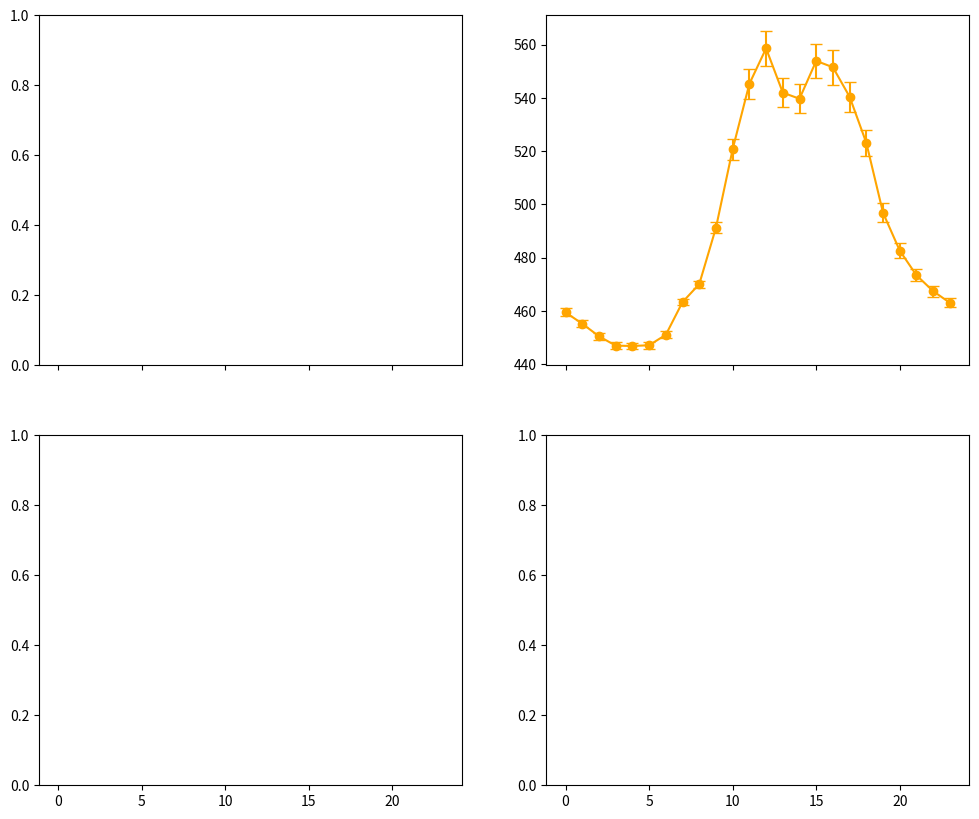

Recreate this plot in Python. (Note: this script raises an exception after producing the figure.)
import matplotlib.pyplot as plt
# Dati di esempio
x = [0,1,2,3,4,5,6,7,8,9,10,11,12,13,14,15,16,17,18,19,20,21,22,23]

# Aule Piene - con studenti
y1b = [751.07, 884.53, 941.15, 1006.81, 903.29, 986.03, 970.58, 889.75, 885.92]
y1b_error = [4.48, 5.38, 5.67, 7.53, 5.23, 6.94, 6.74, 5.98, 49.01]

y2b = [21.24, 21.59, 21.80, 22.03, 22.21, 22.34, 22.39, 22.51, 21.79]
y2b_error = [0.03, 0.03, 0.03, 0.03, 0.03, 0.03, 0.03, 0.03, 0.31]

y3b = [18.02, 21.57, 21.59, 23.79, 20.31, 23.14, 22.35, 22.27, 30.28]
y3b_error = [0.17, 0.31, 0.28, 0.34, 0.32, 0.38, 0.52, 0.48, 3.54]

y4b = [16.83, 20.25, 20.29, 22.45, 19.08, 21.85, 21.09, 21.03, 28.91]
y4b_error = [0.16, 0.31, 0.28, 0.33, 0.31, 0.37, 0.51, 0.47, 3.49]

# Aule Vuote - senza studenti
y1a = [459.41, 455.13, 450.43, 446.91, 446.78, 447.06, 450.99, 463.29, 470.03, 491.23,
            520.74, 545.31, 558.62, 541.99, 539.69, 553.92, 551.52, 540.42, 523.09, 496.82,
            482.62, 473.36, 467.38, 463.01]
y1a_error = [1.50, 1.37, 1.29, 1.22, 1.27, 1.26, 1.24, 1.25, 1.35, 2.13,
                  3.99, 5.68, 6.46, 5.44, 5.40, 6.50, 6.49, 5.70, 4.84, 3.51,
                  2.73, 2.29, 2.02, 1.76]

y2a = [20.83, 20.74, 20.68, 20.42, 20.45, 20.48, 20.41, 20.54, 20.69, 20.77,
            20.92, 21.05, 21.09, 21.15, 21.27, 21.38, 21.42, 21.45, 21.41, 21.24,
            21.07, 20.97, 20.87, 20.71]
y2a_error = [0.10] * 8 + [0.09] * 12 + [0.10] * 4

y3a = [16.79, 17.31, 17.38, 17.52, 16.99, 16.85, 17.89, 17.61, 14.71, 15.20,
            15.96, 16.54, 16.32, 14.65, 14.93, 14.96, 14.82, 14.91, 14.07, 13.59,
            13.08, 13.28, 14.12, 14.83]
y3a_error = [0.35, 0.40, 0.45, 0.44, 0.39, 0.38, 0.40, 1.06, 0.23, 0.25,
                  0.31, 0.33, 0.31, 0.25, 0.29, 0.29, 0.28, 0.37, 0.42, 0.22,
                  0.21, 0.22, 0.24, 0.26]

y4a = [15.61, 16.12, 16.22, 16.37, 15.82, 15.66, 16.68, 16.46, 13.63, 14.11,
            14.84, 15.41, 15.18, 13.57, 13.84, 13.87, 13.74, 13.83, 13.02, 12.54,
            12.04, 12.23, 13.02, 13.70]
y4a_error = [0.34, 0.39, 0.44, 0.43, 0.38, 0.37, 0.39, 1.05, 0.23, 0.25,
                  0.30, 0.32, 0.30, 0.24, 0.29, 0.28, 0.27, 0.37, 0.41, 0.21,
                  0.20, 0.21, 0.23, 0.25]




fig, axs = plt.subplots(2, 2, figsize=(12, 10), sharex=True)

# CO₂
axs[0, 1].errorbar(x, y1a, yerr=y1a_error,
                   label='Senza lezioni', color='orange', marker='o', capsize=4)
axs[0, 1].errorbar(x, y1b, yerr=y1b_error,
                   label='Durante le lezioni', color='green', marker='x', linestyle='--', capsize=4)
axs[0, 0].set_title('CO₂ media')
axs[0, 0].set_ylabel('CO₂ [ppm]')
axs[0, 0].legend()
axs[0, 0].grid(True)

# Temperatura
axs[0, 1].errorbar(x, y2a, yerr=y2a_error,
                   label='senza lezioni', color='orange', marker='o', capsize=4)
axs[0, 1].errorbar(x, y2b, yerr=y2b_error,
                   label='Durante le lezioni', color='green', marker='x', linestyle='--', capsize=4)
axs[0, 1].set_title('Temperatura media')
axs[0, 1].set_ylabel('Temp [°C]')
axs[0, 1].legend()
axs[0, 1].grid(True)

# PM10
axs[1, 0].errorbar(x, y3a, yerr=y3a_error,
                   label='senza lezioni', color='magenta', marker='o', capsize=4)
axs[1, 0].errorbar(x, y3b, yerr=y3b_error,
                   label='Durante le lezioni', color='cyan', marker='x', linestyle='--', capsize=4)
axs[1, 0].set_title('PM10 medio')
axs[1, 0].set_xlabel('Ora')
axs[1, 0].set_ylabel('PM10 [μg/m³]')
axs[1, 0].legend()
axs[1, 0].grid(True)

# PM2.5
axs[1, 1].errorbar(x, y4a, yerr=y4a_error,
                   label='senza lezioni', color='purple', marker='o', capsize=4)
axs[1, 1].errorbar(x, y4b, yerr=y4b_error,
                   label='Durante le lezioni', color='brown', marker='x', linestyle='--', capsize=4)
axs[1, 1].set_title('PM2.5 medio')
axs[1, 1].set_xlabel('Ora')
axs[1, 1].set_ylabel('PM2.5 [μg/m³]')
axs[1, 1].legend()
axs[1, 1].grid(True)

plt.tight_layout()
plt.savefig("Grafici/quattro_graficiC.png")
plt.show()

# -------------------------------------------------------------------
# 2) GRAFICI SEPARATI (uno per ciascuna variabile)
# -------------------------------------------------------------------

# --- Grafico 1: CO₂ ---
plt.figure(figsize=(8, 5))
plt.errorbar(x, y1a, yerr=y1a_error,
             label='senza lezioni', color='red', marker='o', capsize=4)
plt.errorbar(x, y1b, yerr=y1b_error,
             label='Durante le lezioni', color='blue', marker='x', linestyle='--', capsize=4)
plt.title('CO₂ media aula D')
plt.xlabel('Ora')
plt.ylabel('CO₂ [ppm]')
plt.legend()
plt.grid(True)
plt.tight_layout()
plt.savefig("Grafici/co2_separatoC.png")
plt.show()

# --- Grafico 2: Temperatura ---
plt.figure(figsize=(8, 5))
plt.errorbar(x, y2a, yerr=y2a_error,
             label='senza lezioni', color='orange', marker='o', capsize=4)
plt.errorbar(x, y2b, yerr=y2b_error,
             label='Durante le lezioni', color='green', marker='x', linestyle='--', capsize=4)
plt.title('Temperatura media aula D')
plt.xlabel('Ora')
plt.ylabel('Temperatura [°C]')
plt.legend()
plt.grid(True)
plt.tight_layout()
plt.savefig("Grafici/temperatura_separatoC.png")
plt.show()

# --- Grafico 3: PM10 ---
plt.figure(figsize=(8, 5))
plt.errorbar(x, y3a, yerr=y3a_error,
             label='senza lezioni', color='magenta', marker='o', capsize=4)
plt.errorbar(x, y3b, yerr=y3b_error,
             label='Durante le lezioni', color='cyan', marker='x', linestyle='--', capsize=4)
plt.title('PM10 medio aula D')
plt.xlabel('Ora')
plt.ylabel('PM10 [μg/m³]')
plt.legend()
plt.grid(True)
plt.tight_layout()
plt.savefig("Grafici/pm10_separatoC.png")
plt.show()

# --- Grafico 4: PM2.5 ---
plt.figure(figsize=(8, 5))
plt.errorbar(x, y4a, yerr=y4a_error,
             label='senza lezioni', color='purple', marker='o', capsize=4)
plt.errorbar(x, y4b, yerr=y4b_error,
             label='Durante le lezioni', color='brown', marker='x', linestyle='--', capsize=4)
plt.title('PM2.5 medio aula D')
plt.xlabel('Ora')
plt.ylabel('PM2.5 [μg/m³]')
plt.legend()
plt.grid(True)
plt.tight_layout()
plt.savefig("Grafici/pm25_separatoC.png")
plt.show()